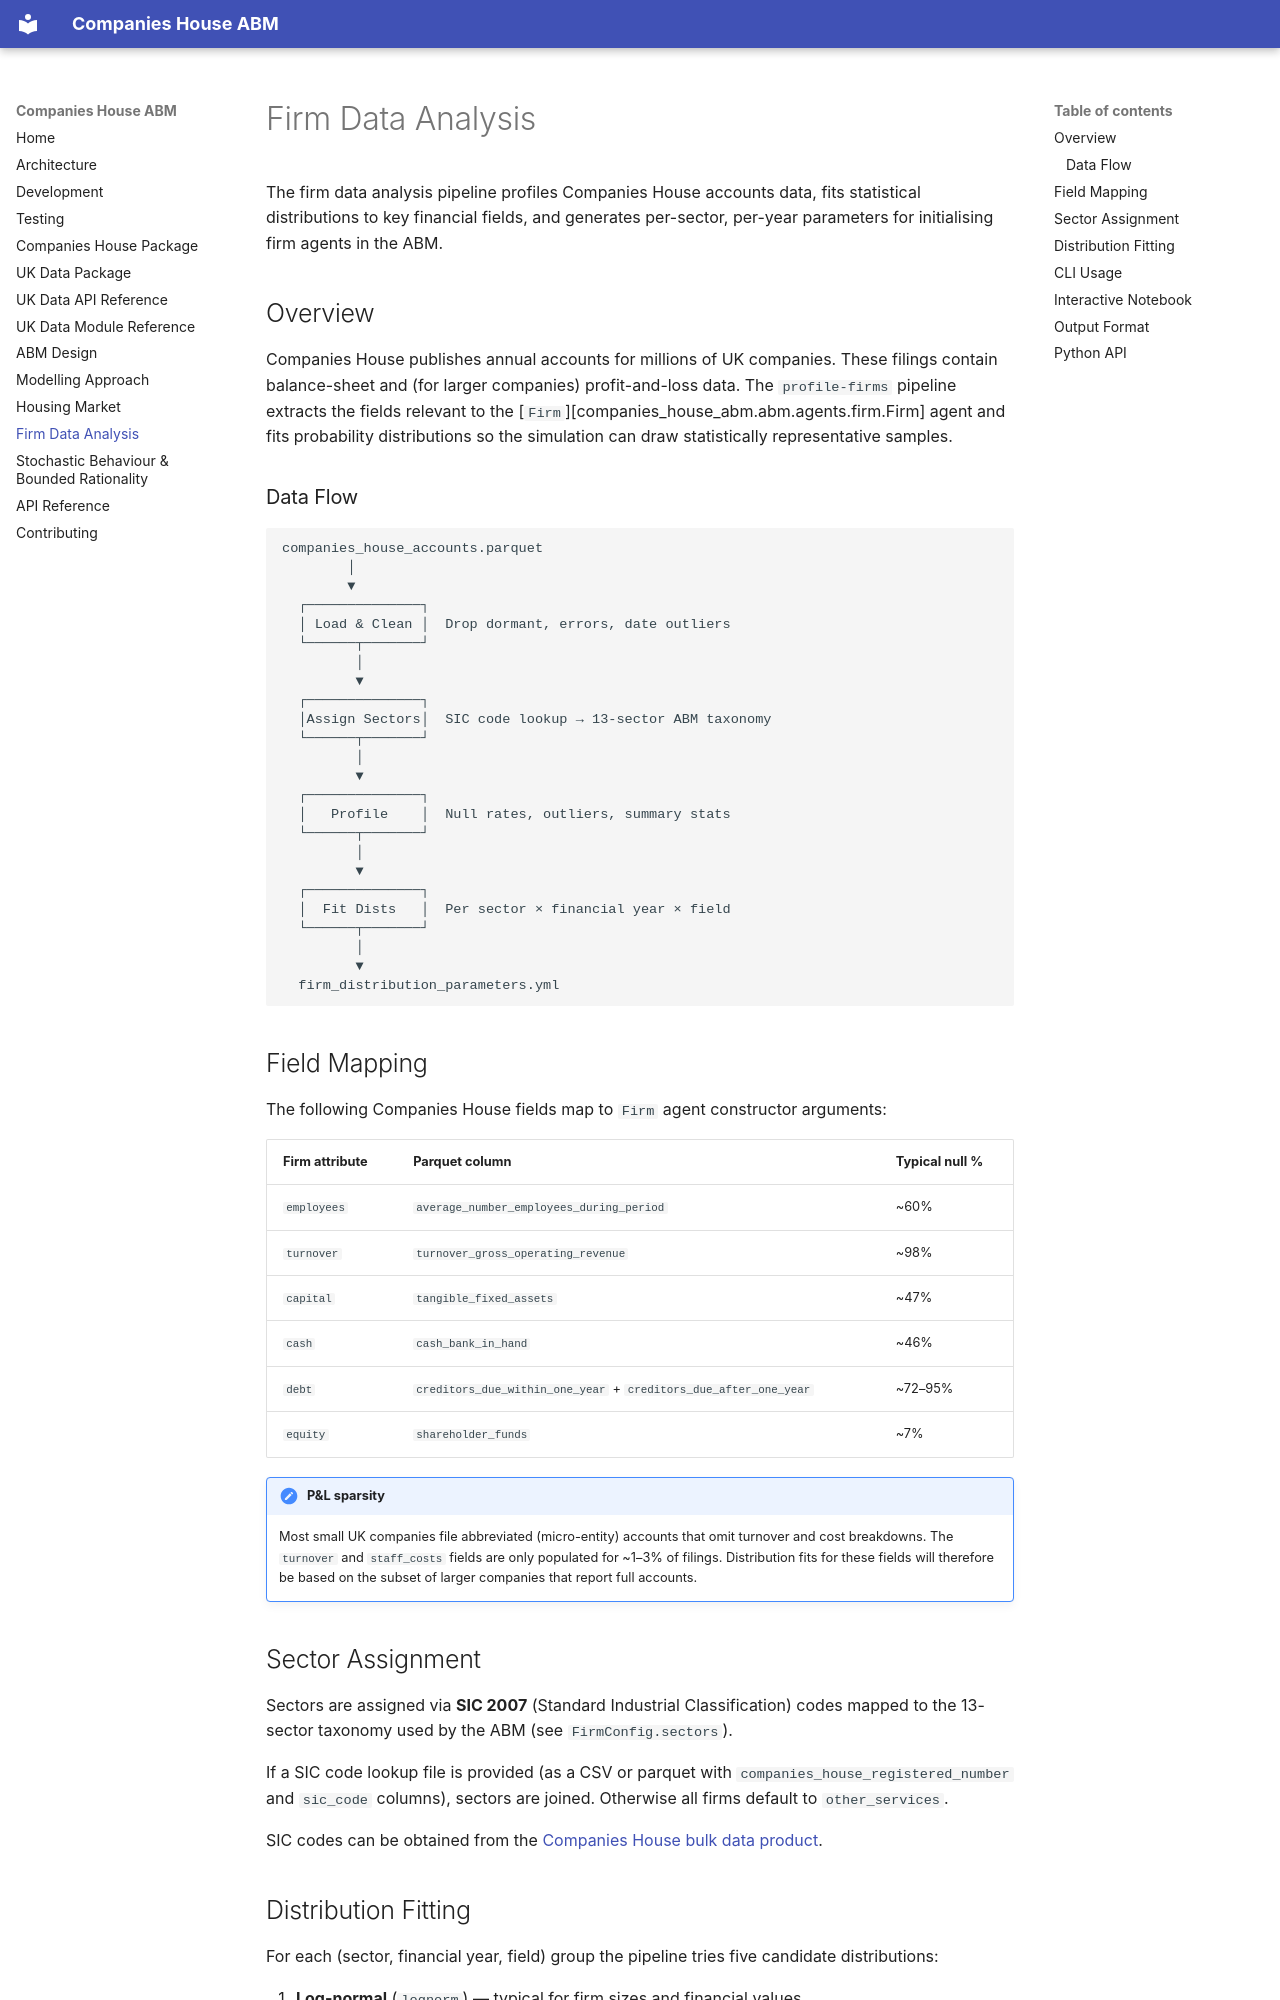

repository: jstammers/companies-house-abm · page: firm-data-analysis/index.html · generator: mkdocs

# Firm Data Analysis

The firm data analysis pipeline profiles Companies House accounts data,
fits statistical distributions to key financial fields, and generates
per-sector, per-year parameters for initialising firm agents in the ABM.

## Overview

Companies House publishes annual accounts for millions of UK companies.
These filings contain balance-sheet and (for larger companies)
profit-and-loss data.  The `profile-firms` pipeline extracts the fields
relevant to the [`Firm`][companies_house_abm.abm.agents.firm.Firm] agent
and fits probability distributions so the simulation can draw
statistically representative samples.

### Data Flow

```
companies_house_accounts.parquet
        │
        ▼
  ┌──────────────┐
  │ Load & Clean │  Drop dormant, errors, date outliers
  └──────┬───────┘
         │
         ▼
  ┌──────────────┐
  │Assign Sectors│  SIC code lookup → 13-sector ABM taxonomy
  └──────┬───────┘
         │
         ▼
  ┌──────────────┐
  │   Profile    │  Null rates, outliers, summary stats
  └──────┬───────┘
         │
         ▼
  ┌──────────────┐
  │  Fit Dists   │  Per sector × financial year × field
  └──────┬───────┘
         │
         ▼
  firm_distribution_parameters.yml
```

## Field Mapping

The following Companies House fields map to `Firm` agent constructor
arguments:

| Firm attribute | Parquet column | Typical null % |
|----------------|----------------|---------------|
| `employees` | `average_number_employees_during_period` | ~60% |
| `turnover` | `turnover_gross_operating_revenue` | ~98% |
| `capital` | `tangible_fixed_assets` | ~47% |
| `cash` | `cash_bank_in_hand` | ~46% |
| `debt` | `creditors_due_within_one_year` + `creditors_due_after_one_year` | ~72–95% |
| `equity` | `shareholder_funds` | ~7% |

!!! note "P&L sparsity"
    Most small UK companies file abbreviated (micro-entity) accounts that
    omit turnover and cost breakdowns.  The `turnover` and `staff_costs`
    fields are only populated for ~1–3% of filings.  Distribution fits
    for these fields will therefore be based on the subset of larger
    companies that report full accounts.
